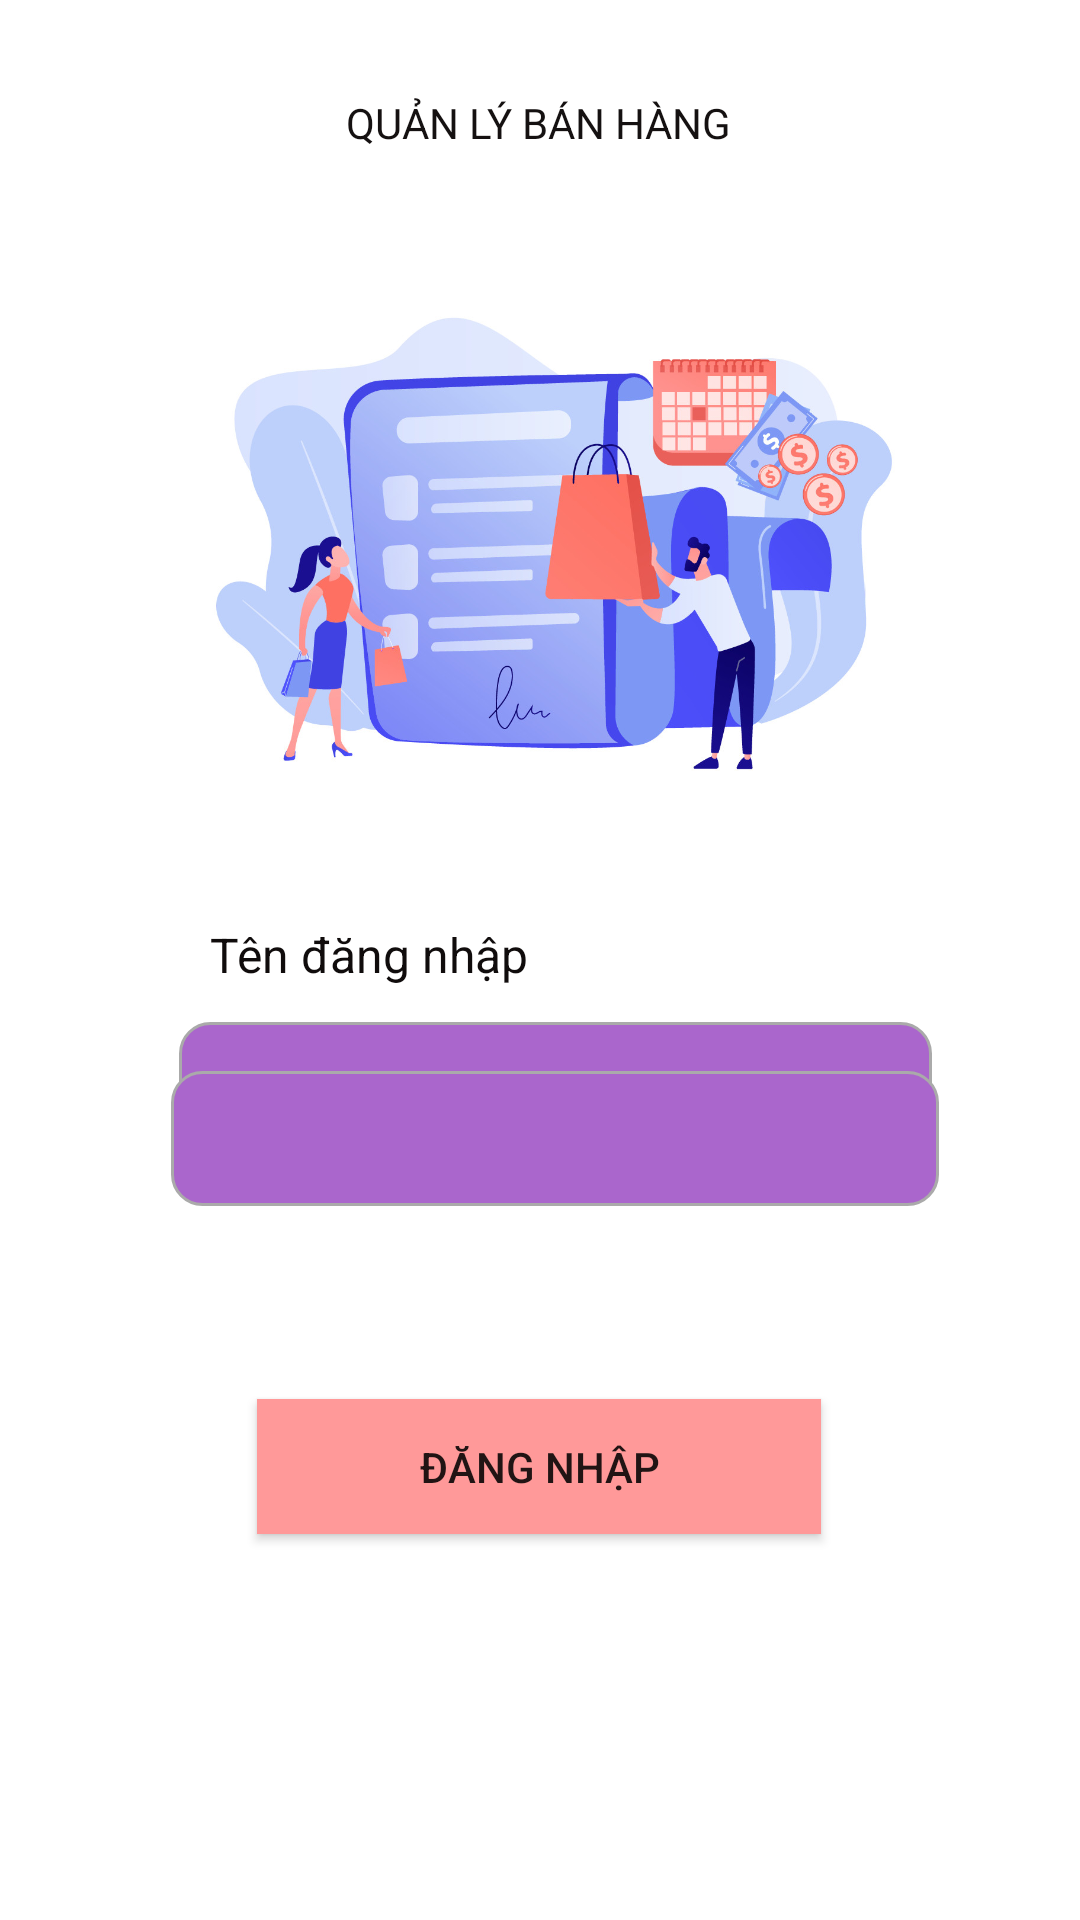

Android layout source for this screen:
<!-- AndroidManifest.xml: application theme Theme.Mytung -->
<!-- res/layout/activity_login.xml -->
<?xml version="1.0" encoding="utf-8"?>
<androidx.constraintlayout.widget.ConstraintLayout xmlns:android="http://schemas.android.com/apk/res/android"
    xmlns:app="http://schemas.android.com/apk/res-auto"
    xmlns:tools="http://schemas.android.com/tools"
    android:layout_width="match_parent"
    android:layout_height="match_parent"
    android:padding="10dp"
    tools:context=".Login">

    <TextView
        android:id="@+id/txtqlbnlogin"
        android:layout_width="150dp"
        android:layout_height="25dp"
        android:text="QUẢN LÝ BÁN HÀNG"
        android:textColor="#151111"
        app:layout_constraintBottom_toBottomOf="parent"
        app:layout_constraintEnd_toEndOf="parent"
        app:layout_constraintHorizontal_bias="0.555"
        app:layout_constraintStart_toStartOf="parent"
        app:layout_constraintTop_toTopOf="parent"
        app:layout_constraintVertical_bias="0.036" />

    <ImageView
        android:id="@+id/imageView2"
        android:layout_width="247dp"
        android:layout_height="226dp"
        app:layout_constraintBottom_toBottomOf="parent"
        app:layout_constraintEnd_toEndOf="parent"
        app:layout_constraintStart_toStartOf="parent"
        app:layout_constraintTop_toBottomOf="@+id/txtqlbnlogin"
        app:layout_constraintVertical_bias="0.026"
        app:srcCompat="@drawable/imagelogin" />

    <TextView
        android:id="@+id/txttendangnhap"
        android:layout_width="wrap_content"
        android:layout_height="wrap_content"
        android:layout_marginTop="16dp"
        android:text="Tên đăng nhập"
        android:textColor="#100C0C"
        android:textSize="16sp"
        app:layout_constraintEnd_toEndOf="parent"
        app:layout_constraintHorizontal_bias="0.257"
        app:layout_constraintStart_toStartOf="parent"
        app:layout_constraintTop_toBottomOf="@+id/imageView2" />

    <EditText
        android:id="@+id/edttendangnhap"
        android:layout_width="251dp"
        android:layout_height="43dp"
        android:background="@drawable/cutstom_edt"
        android:ems="10"
        android:inputType="textPersonName"
        android:minHeight="48dp"
        android:textColorHint="#9A5050"
        app:layout_constraintBottom_toBottomOf="parent"
        app:layout_constraintEnd_toEndOf="parent"
        app:layout_constraintHorizontal_bias="0.557"
        app:layout_constraintStart_toStartOf="parent"
        app:layout_constraintTop_toBottomOf="@+id/txttendangnhap"
        app:layout_constraintVertical_bias="0.045"
        tools:ignore="SpeakableTextPresentCheck,TouchTargetSizeCheck" />

    <TextView
        android:id="@+id/txtmatkhau"
        android:layout_width="wrap_content"
        android:layout_height="wrap_content"
        android:text="Mật khẩu"
        android:textColor="#130F0F"
        android:textSize="16sp"
        app:layout_constraintBottom_toTopOf="@+id/edtmatkhau"
        app:layout_constraintEnd_toEndOf="parent"
        app:layout_constraintHorizontal_bias="0.232"
        app:layout_constraintStart_toStartOf="parent"
        app:layout_constraintTop_toBottomOf="@+id/edttendangnhap"
        app:layout_constraintVertical_bias="0.794" />

    <EditText
        android:id="@+id/edtmatkhau"
        android:layout_width="256dp"
        android:layout_height="45dp"
        android:layout_marginBottom="228dp"
        android:background="@drawable/cutstom_edt"
        android:ems="10"
        android:inputType="textPersonName"
        android:minHeight="48dp"
        app:layout_constraintBottom_toBottomOf="parent"
        app:layout_constraintEnd_toEndOf="parent"
        app:layout_constraintHorizontal_bias="0.561"
        app:layout_constraintStart_toStartOf="parent"
        tools:ignore="SpeakableTextPresentCheck,TouchTargetSizeCheck" />

    <Button
        android:id="@+id/btnlogin"
        android:layout_width="188dp"
        android:layout_height="45dp"
        android:background="#FF9999"
        android:text="Đăng nhập"
        app:layout_constraintBottom_toBottomOf="parent"
        app:layout_constraintEnd_toEndOf="parent"
        app:layout_constraintHorizontal_bias="0.498"
        app:layout_constraintStart_toStartOf="parent"
        app:layout_constraintTop_toBottomOf="@+id/edtmatkhau"
        app:layout_constraintVertical_bias="0.352"
        tools:ignore="TextContrastCheck,TouchTargetSizeCheck" />

</androidx.constraintlayout.widget.ConstraintLayout>
<!-- resources referenced by this layout -->
<resources>
  <!-- drawable cutstom_edt (drawable) -->
  <?xml version="1.0" encoding="utf-8"?>
  <selector xmlns:android="http://schemas.android.com/apk/res/android">
      <item android:state_enabled="true" android:state_focused="true">
          <shape android:shape="rectangle">
              <solid android:color="@android:color/darker_gray"/>
              <corners android:radius="10dp"/>
              <stroke android:color="@color/design_default_color_primary" android:width="1dp"/>
          </shape>
  
  
      </item>
  
      <item android:state_enabled="true">
          <shape android:shape="rectangle">
              <solid android:color="@android:color/holo_purple"/>
              <corners android:radius="10dp"/>
              <stroke android:color="@android:color/darker_gray" android:width="1dp"/>
          </shape>
  
  
      </item>
  
  </selector>
  <!-- drawable imagelogin: jpg bitmap (drawable, 131363 bytes) -->
  <style name="Theme.Mytung" parent="Theme.MaterialComponents.DayNight.NoActionBar">
          
          <item name="colorPrimary">@color/purple_500</item>
          <item name="colorPrimaryVariant">@color/purple_700</item>
          <item name="colorOnPrimary">@color/white</item>
          
          <item name="colorSecondary">@color/teal_200</item>
          <item name="colorSecondaryVariant">@color/teal_700</item>
          <item name="colorOnSecondary">@color/black</item>
          
          <item name="android:statusBarColor" tools:targetApi="l">?attr/colorPrimaryVariant</item>
          
      </style>
  <!-- not gathered from this repository: default colours our renderer supplied (Android Studio template values) -->
  <color name="purple_500">#FF6200EE</color>
  <color name="purple_700">#FF3700B3</color>
  <color name="teal_200">#FF03DAC5</color>
  <color name="teal_700">#FF018786</color>
  <color name="black">#FF000000</color>
  <color name="white">#FFFFFFFF</color>
</resources>
